30-way image classification set "processed" from GitHub (IamDeeprajSarma/ayurveda-plant-id); label vocabulary: aegle, aloe vera, andrographis, bacopa, betel, boerhavia, catharanthus, centella, cissus, clerodendrum, clitoria, eclipta, eryngium, euphorbia, guava, gymnema, haritaki, hibiscus, houttuynia, hygrophila, jamun, justicia, kalanchoe, leucas, mentha, neem, nyctanthes, tinospora, tulsi, vitex.

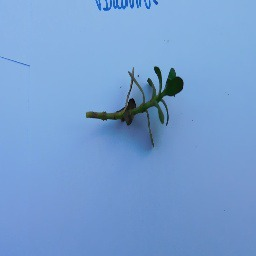
Label: bacopa

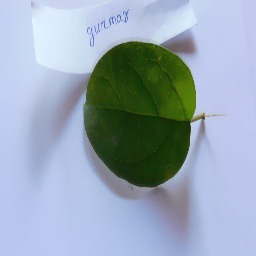
Label: gymnema

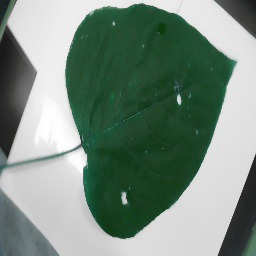
Label: clerodendrum

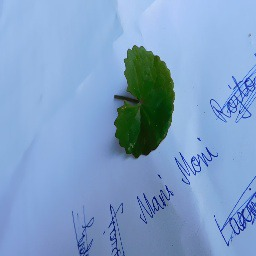
Label: centella

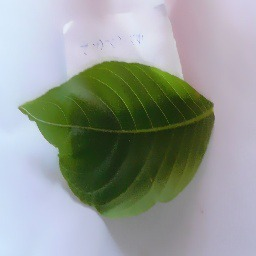
Label: justicia

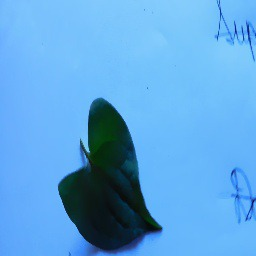
Label: houttuynia
